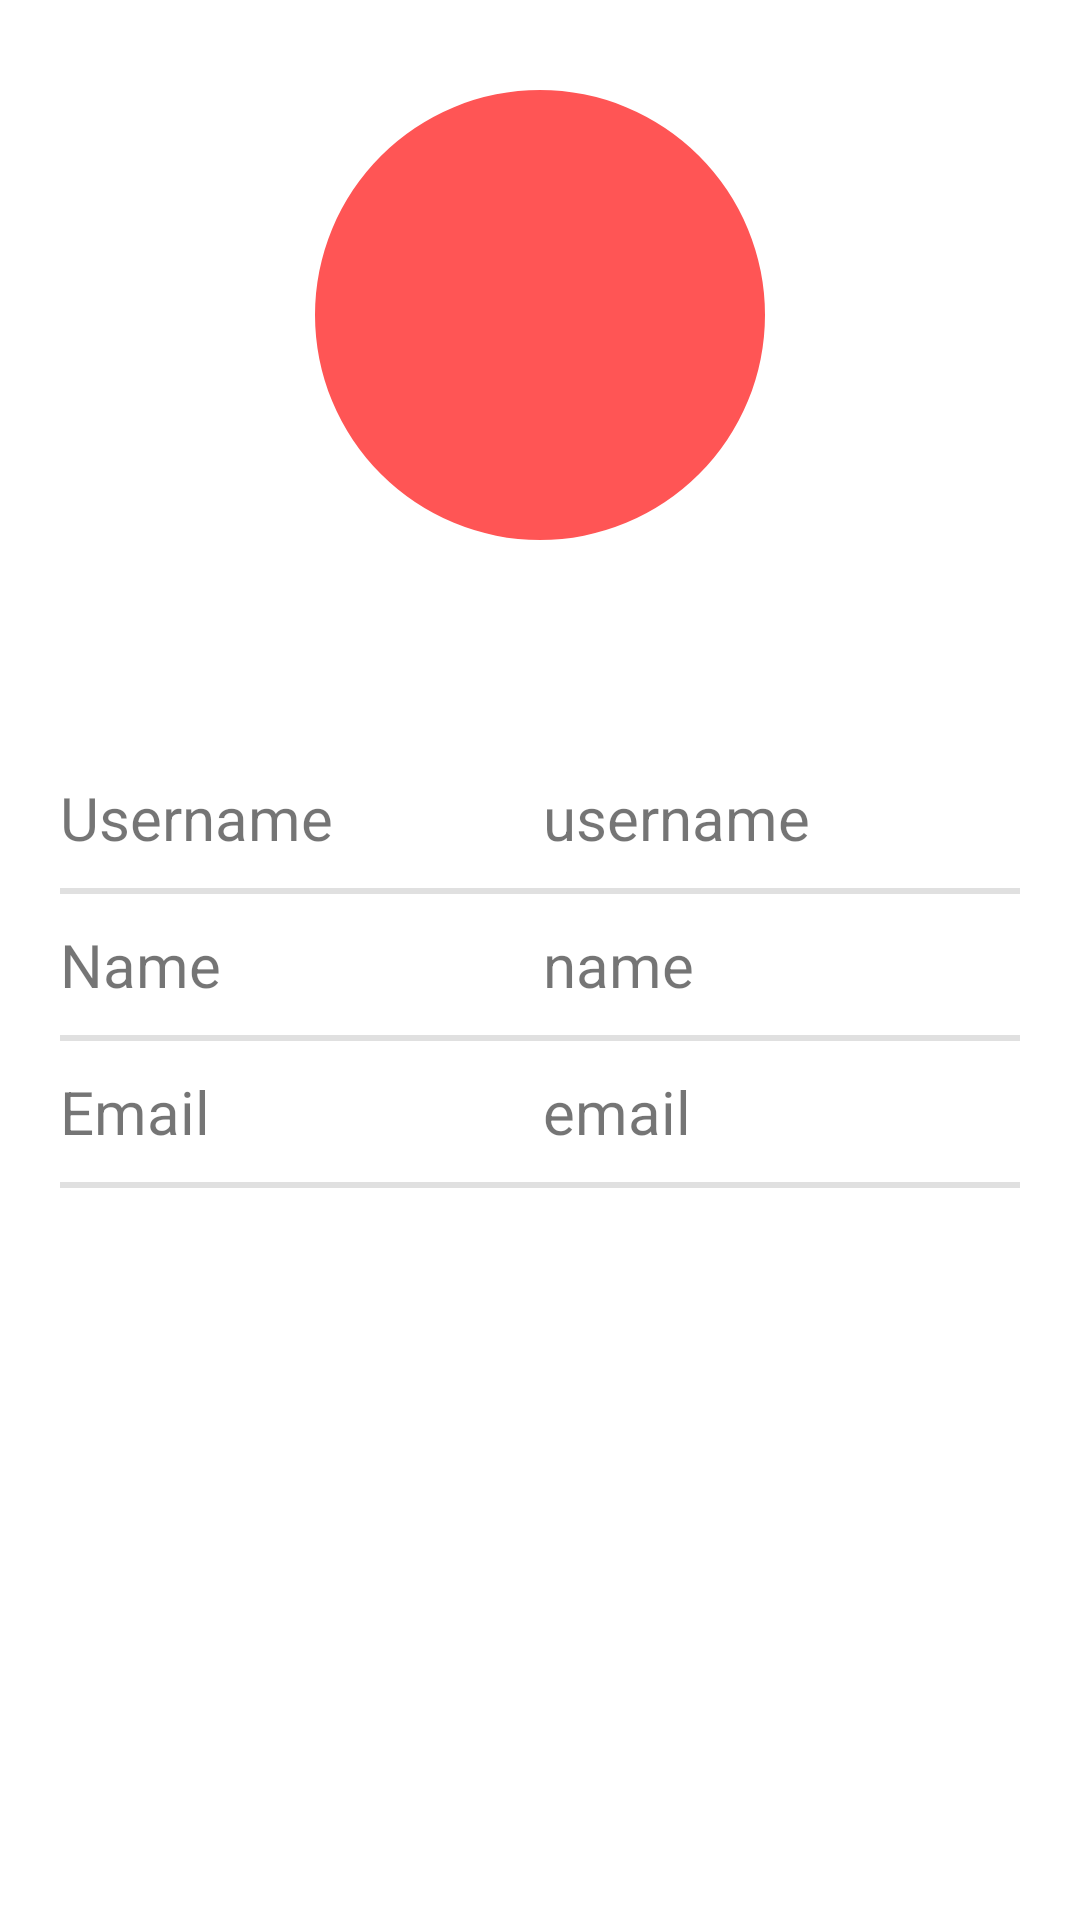

Android layout source for this screen:
<!-- AndroidManifest.xml: application theme Theme.TestLibV1 -->
<!-- res/layout/fragment_profile.xml -->
<?xml version="1.0" encoding="utf-8"?>
<RelativeLayout xmlns:android="http://schemas.android.com/apk/res/android"
    xmlns:app="http://schemas.android.com/apk/res-auto"
    xmlns:tools="http://schemas.android.com/tools"
    android:layout_width="match_parent"
    android:layout_height="match_parent"
    tools:context=".ui.ProfileFragment">

    <LinearLayout
        android:id="@+id/linear1"
        android:layout_width="match_parent"
        android:layout_height="wrap_content"
        android:backgroundTint="@color/design_default_color_primary"
        android:gravity="center"
        android:orientation="vertical">

        <com.google.android.material.imageview.ShapeableImageView

            android:id="@+id/uimage"
            android:layout_width="150dp"
            android:layout_height="150dp"
            android:layout_marginTop="30dp"
            android:layout_marginBottom="10dp"
            android:background="#FF5555"
            app:srcCompat="@drawable/user_icon"
            app:shapeAppearanceOverlay="@style/ShapeAppearanceOverlay.App.CornerSize50Percent"/>

        <TextView
            android:layout_width="wrap_content"
            android:layout_height="wrap_content"
            android:layout_marginTop="10dp"
            android:layout_marginBottom="30dp"/>
    </LinearLayout>

    <LinearLayout
        android:layout_width="match_parent"
        android:layout_height="match_parent"
        android:layout_below="@+id/linear1"
        android:orientation="vertical">

        <TableLayout
            android:layout_width="match_parent"
            android:layout_height="match_parent"
            android:layout_marginStart="20dp"
            android:layout_marginEnd="20dp"
            android:stretchColumns="*">

            <TableRow
                android:layout_marginTop="10dp"
                android:layout_marginBottom="10dp">

                <TextView
                    android:id="@+id/textview1"
                    android:layout_width="match_parent"
                    android:layout_height="wrap_content"
                    android:gravity="start"
                    android:text="Username"
                    android:textSize="20sp" />

                <TextView
                    android:id="@+id/textview2"
                    android:layout_height="wrap_content"
                    android:gravity="start"
                    android:text="username"
                    android:textSize="20sp" />
            </TableRow>

            <View
                android:layout_height="2dp"
                android:background="?android:attr/listDivider" />

            <TableRow
                android:layout_marginTop="10dp"
                android:layout_marginBottom="10dp">

                <TextView
                    android:id="@+id/textview3"
                    android:layout_width="match_parent"
                    android:layout_height="wrap_content"
                    android:gravity="start"
                    android:text="Name"
                    android:textSize="20sp" />

                <TextView
                    android:id="@+id/textview4"
                    android:layout_width="match_parent"
                    android:layout_height="wrap_content"
                    android:gravity="start"
                    android:text="name"
                    android:textSize="20sp" />
            </TableRow>

            <View
                android:layout_height="2dp"
                android:background="?android:attr/listDivider" />

            <TableRow
                android:layout_marginTop="10dp"
                android:layout_marginBottom="10dp">

                <TextView
                    android:id="@+id/textview5"
                    android:layout_width="match_parent"
                    android:layout_height="wrap_content"
                    android:gravity="start"
                    android:text="Email"
                    android:textSize="20sp" />

                <TextView
                    android:id="@+id/textview6"
                    android:layout_width="match_parent"
                    android:layout_height="wrap_content"
                    android:gravity="start"
                    android:text="email"
                    android:textSize="20sp" />
            </TableRow>

            <View
                android:layout_height="2dp"
                android:background="?android:attr/listDivider" />
        </TableLayout>
    </LinearLayout>


</RelativeLayout>
<!-- resources referenced by this layout -->
<resources>
  <style name="ShapeAppearanceOverlay.App.CornerSize50Percent" parent="">
          <item name="cornerSize">50%</item>
      </style>
  <style name="Theme.TestLibV1" parent="Theme.MaterialComponents.DayNight.DarkActionBar">
          
          <item name="colorPrimary">@color/purple_500</item>
          <item name="colorPrimaryVariant">@color/purple_700</item>
          <item name="colorOnPrimary">@color/white</item>
          
          <item name="colorSecondary">@color/teal_200</item>
          <item name="colorSecondaryVariant">@color/teal_700</item>
          <item name="colorOnSecondary">@color/black</item>
          
          <item name="android:statusBarColor" tools:targetApi="l">?attr/colorPrimaryVariant</item>
          
      </style>
  <!-- not gathered from this repository: default colours our renderer supplied (Android Studio template values) -->
  <color name="purple_500">#FF6200EE</color>
  <color name="purple_700">#FF3700B3</color>
  <color name="teal_200">#FF03DAC5</color>
  <color name="teal_700">#FF018786</color>
  <color name="black">#FF000000</color>
  <color name="white">#FFFFFFFF</color>
</resources>
